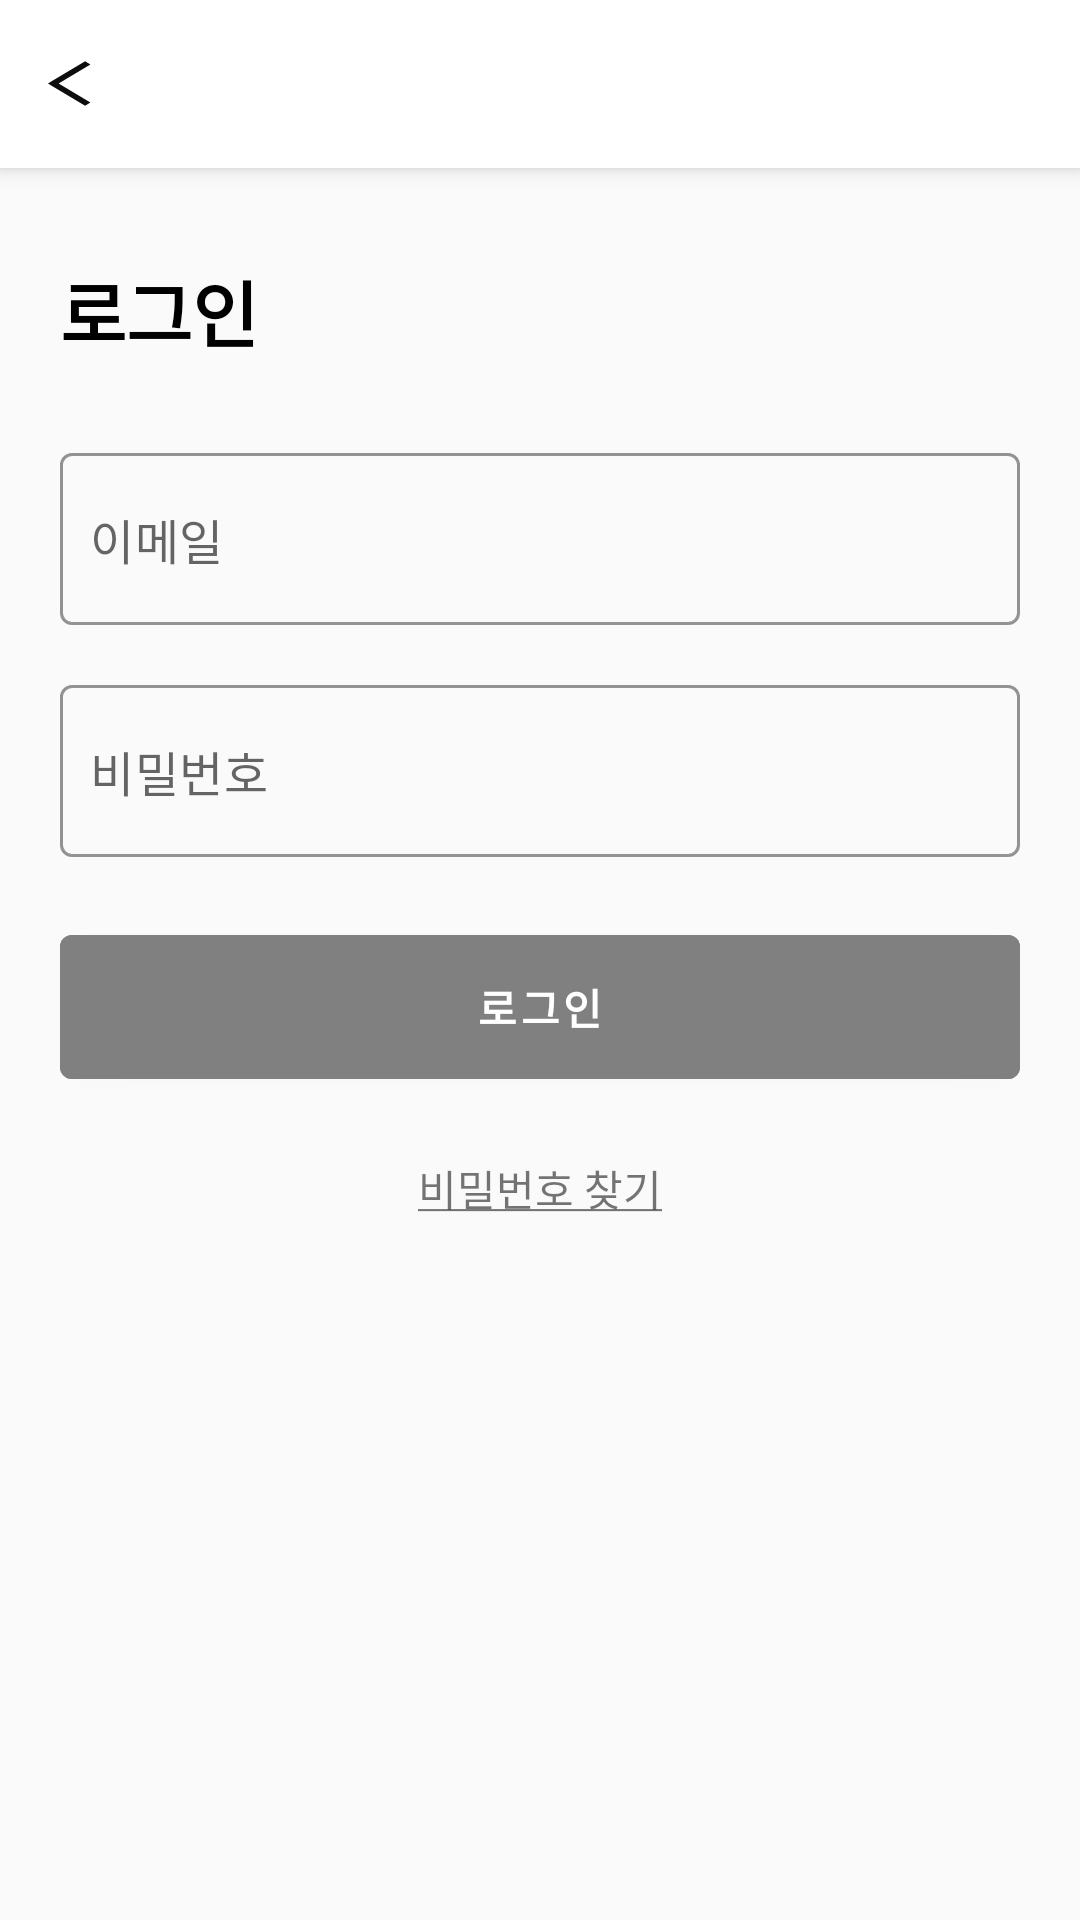

Produce the Android XML layout that renders to this screen, including the resource entries it uses.
<!-- AndroidManifest.xml: activity theme Theme.MaterialComponents.Light.NoActionBar.Bridge -->
<!-- res/layout/activity_login.xml -->
<?xml version="1.0" encoding="utf-8"?>
<androidx.constraintlayout.widget.ConstraintLayout xmlns:android="http://schemas.android.com/apk/res/android"
    xmlns:app="http://schemas.android.com/apk/res-auto"
    xmlns:tools="http://schemas.android.com/tools"
    android:layout_width="match_parent"
    android:layout_height="match_parent">

    <include
        android:id="@+id/login_toolbar"
        layout="@layout/toolbar_back" />

        <com.google.android.material.textview.MaterialTextView
            android:id="@+id/login_text"
            android:layout_width="wrap_content"
            android:layout_height="wrap_content"
            android:layout_marginLeft="20dp"
            android:layout_marginTop="30dp"
            android:text="로그인"
            android:textColor="@color/black"
            android:textSize="24dp"
            android:textStyle="bold"
            app:layout_constraintLeft_toLeftOf="parent"
            app:layout_constraintTop_toBottomOf="@id/login_toolbar"/>

        <com.google.android.material.textfield.TextInputLayout
            style="@style/Widget.MaterialComponents.TextInputLayout.OutlinedBox"
            android:id="@+id/login_mail_layout"
            android:layout_width="match_parent"
            app:layout_constraintTop_toBottomOf="@id/login_text"
            android:layout_marginTop="30dp"
            android:layout_marginLeft="20dp"
            android:layout_marginRight="20dp"
            app:layout_constraintRight_toRightOf="parent"
            app:layout_constraintLeft_toLeftOf="parent"
            android:layout_height="wrap_content"
            app:boxStrokeColor="#808080"
            app:helperTextEnabled="false"
            app:helperTextTextColor="#ff0000"
            app:hintEnabled="false"

            app:hintTextColor="#808080">

            <com.google.android.material.textfield.TextInputEditText
                android:id="@+id/login_mail_input"
                android:layout_width="match_parent"
                android:layout_height="wrap_content"
                android:paddingLeft="10dp"
                android:inputType="textEmailAddress"
                android:hint="이메일">

            </com.google.android.material.textfield.TextInputEditText>

        </com.google.android.material.textfield.TextInputLayout>


        <com.google.android.material.textfield.TextInputLayout
            style="@style/Widget.MaterialComponents.TextInputLayout.OutlinedBox"
            android:id="@+id/login_pwd_layout"
            app:layout_constraintTop_toBottomOf="@+id/login_mail_layout"
            app:layout_constraintRight_toRightOf="parent"
            app:layout_constraintLeft_toLeftOf="parent"
            android:layout_marginTop="20dp"
            android:layout_marginLeft="20dp"
            android:layout_marginRight="20dp"
            android:layout_width="match_parent"
            android:layout_height="wrap_content"
            app:boxStrokeColor="#808080"
            app:hintEnabled="false"
            app:hintTextColor="#808080">

            <com.google.android.material.textfield.TextInputEditText
                android:id="@+id/login_pwd_input"
                android:layout_width="match_parent"
                android:layout_height="wrap_content"
                android:paddingLeft="10dp"
                android:inputType="textPassword"
                android:hint="비밀번호">

            </com.google.android.material.textfield.TextInputEditText>

        </com.google.android.material.textfield.TextInputLayout>

        <com.google.android.material.button.MaterialButton
            android:layout_width="match_parent"
            android:layout_height="60dp"
            android:backgroundTint="#808080"
            android:text="로그인"
            android:textStyle="bold"
            android:id="@+id/login_button"
            android:textColor="@color/white"
            android:layout_marginTop="20dp"
            android:layout_marginRight="20dp"
            android:layout_marginLeft="20dp"
            app:layout_constraintLeft_toLeftOf="parent"
            app:layout_constraintRight_toRightOf="parent"
            app:layout_constraintTop_toBottomOf="@id/login_pwd_layout"
            />

        <com.google.android.material.textview.MaterialTextView
            android:layout_width="match_parent"
            android:layout_height="wrap_content"
            android:id="@+id/find_pwd_text"
            android:text="@string/login_activity_find_pwd"
            app:layout_constraintTop_toBottomOf="@+id/login_button"
            app:layout_constraintLeft_toLeftOf="parent"
            app:layout_constraintRight_toRightOf="parent"
            android:layout_marginTop="20dp"
            android:layout_marginRight="20dp"
            android:layout_marginLeft="20dp"
            android:gravity="center"
            />

</androidx.constraintlayout.widget.ConstraintLayout>
<!-- res/layout/toolbar_back.xml (included above) -->
<?xml version="1.0" encoding="utf-8"?>
<androidx.appcompat.widget.Toolbar xmlns:android="http://schemas.android.com/apk/res/android"
    xmlns:app="http://schemas.android.com/apk/res-auto"
    android:id="@+id/toolbar_back"
    android:layout_width="match_parent"
    android:layout_height="?attr/actionBarSize"
    android:background="@color/white"
    android:elevation="4dp"
    android:minHeight="?attr/actionBarSize"
    android:theme="@style/ThemeOverlay.AppCompat.Dark.ActionBar"
    app:popupTheme="@style/ThemeOverlay.AppCompat.Light">

    <androidx.appcompat.widget.AppCompatButton
        android:layout_height="15dp"
        android:id="@+id/toolbar_back_button"
        android:background="@drawable/ic_back"
        android:gravity="left"
        android:layout_width="15dp" />

</androidx.appcompat.widget.Toolbar>
<!-- resources referenced by this layout -->
<resources>
  <!-- drawable ic_back (drawable-v24) -->
  <?xml version="1.0" encoding="utf-8"?>
  <vector xmlns:android="http://schemas.android.com/apk/res/android"
          android:width="12dp"
          android:height="20dp"
          android:viewportWidth="12"
          android:viewportHeight="20">
  
      <group
              android:translateX="-19.000000"
              android:translateY="-36.000000">
          <group
                  android:translateX="19.000000"
                  android:translateY="34.000000">
              <path
                      android:fillColor="#0D0D0D"
                      android:fillType="evenOdd"
                      android:strokeWidth="1"
                      android:pathData="M 11.31 20.49 L 9.9 21.9 L 1.41 13.41 L 0 12 L 1.41 10.59 L 9.9 2.1 L 11.31 3.51 L 2.83 12 Z" />
          </group>
      </group>
  </vector>
  <string name="login_activity_find_pwd"><u>비밀번호 찾기</u></string>
  <!-- not gathered from this repository: default colours our renderer supplied (Android Studio template values) -->
  <color name="black">#FF000000</color>
  <color name="white">#FFFFFFFF</color>
</resources>
